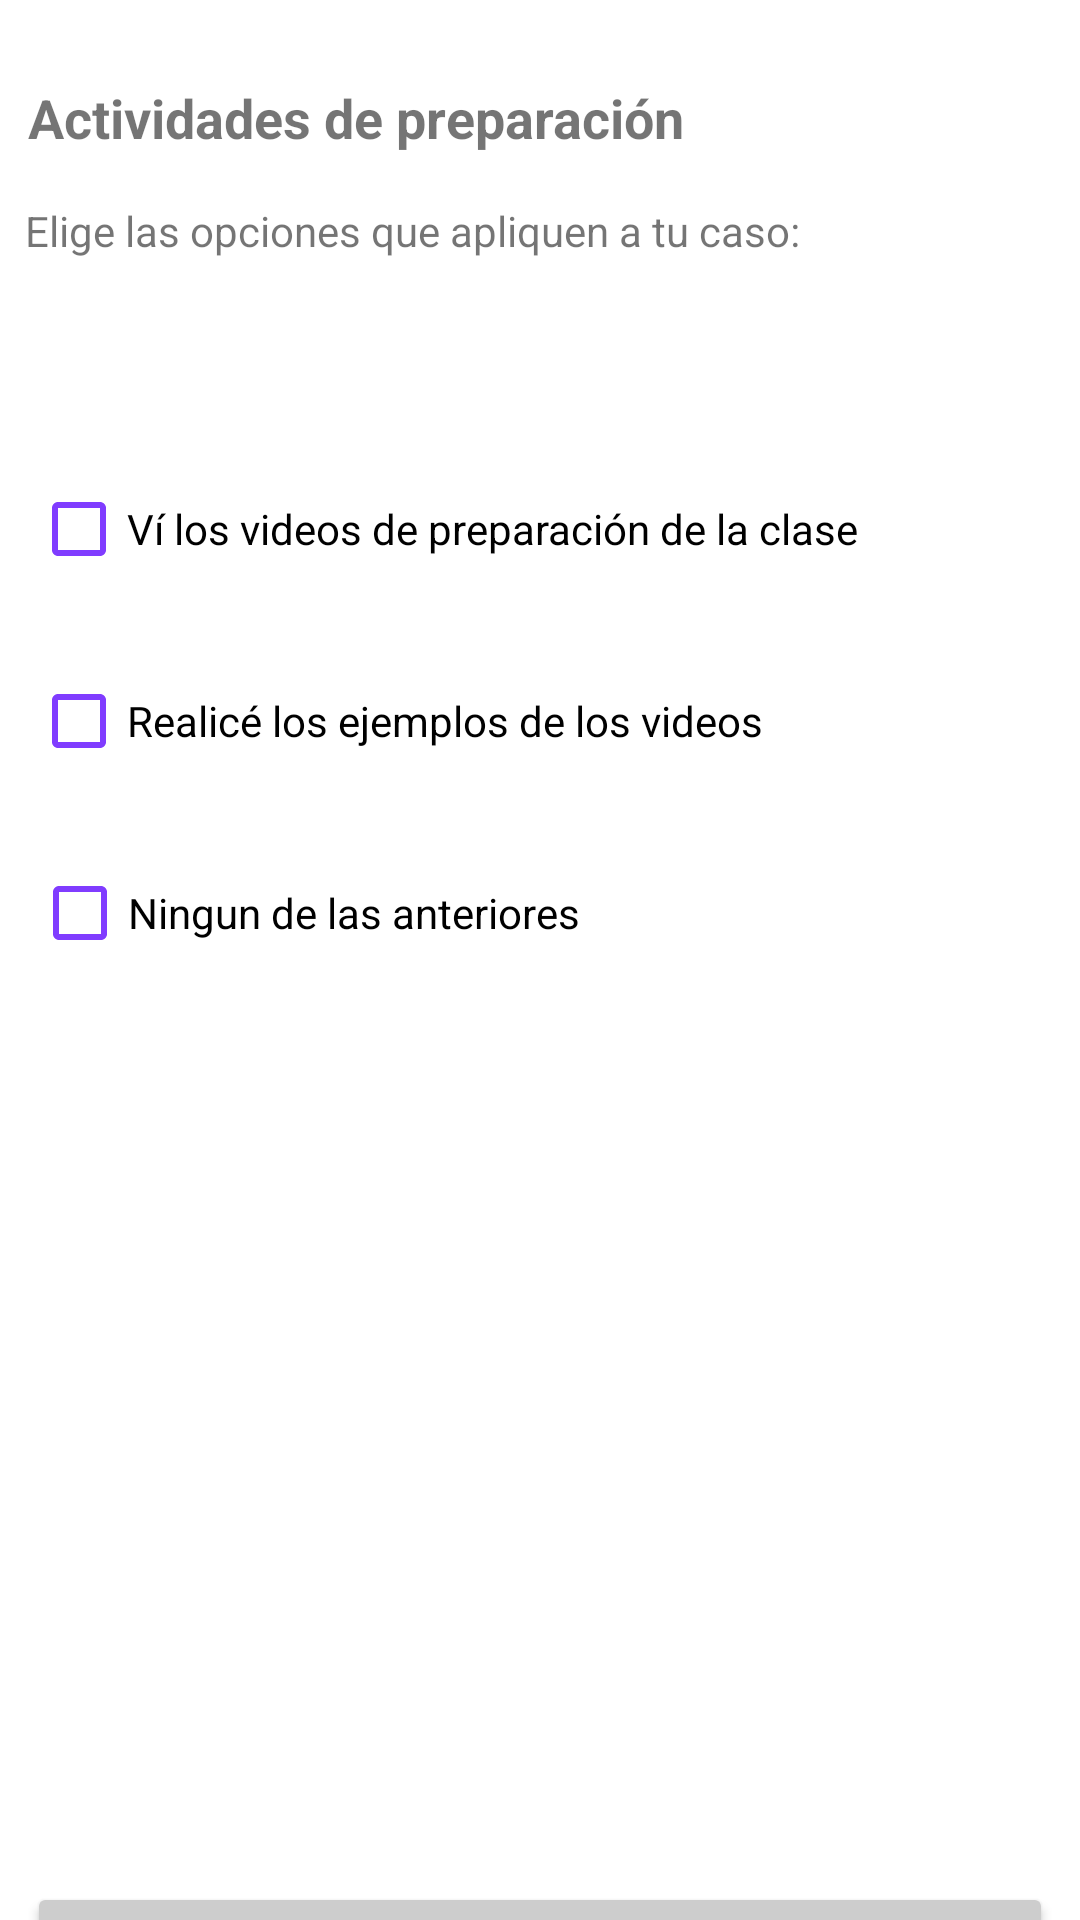

The Android layout XML behind this screen, and the referenced resources:
<!-- AndroidManifest.xml: application theme Theme.Survey_class_app -->
<!-- res/layout/activity_preparation_activities1.xml -->
<?xml version="1.0" encoding="utf-8"?>
<androidx.constraintlayout.widget.ConstraintLayout xmlns:android="http://schemas.android.com/apk/res/android"
    xmlns:app="http://schemas.android.com/apk/res-auto"
    xmlns:tools="http://schemas.android.com/tools"
    android:layout_width="match_parent"
    android:layout_height="match_parent"
    tools:context=".PreparationActivities1">

    <androidx.constraintlayout.widget.ConstraintLayout
        android:layout_width="342dp"
        android:layout_height="684dp"
        android:layout_marginTop="22dp"
        app:layout_constraintEnd_toEndOf="parent"
        app:layout_constraintStart_toStartOf="parent"
        app:layout_constraintTop_toTopOf="parent">

        <TextView
            android:id="@+id/textView4"
            android:layout_width="wrap_content"
            android:layout_height="wrap_content"
            android:layout_marginTop="5dp"
            android:layout_marginEnd="123dp"
            android:text="Actividades de preparación"
            android:textSize="18sp"
            android:textStyle="bold"
            app:layout_constraintEnd_toEndOf="parent"
            app:layout_constraintStart_toStartOf="parent"
            app:layout_constraintTop_toTopOf="parent" />

        <TextView
            android:id="@+id/textView5"
            android:layout_width="wrap_content"
            android:layout_height="wrap_content"
            android:layout_marginTop="16dp"
            android:layout_marginEnd="86dp"
            android:text="Elige las opciones que apliquen a tu caso:"
            app:layout_constraintEnd_toEndOf="parent"
            app:layout_constraintStart_toStartOf="parent"
            app:layout_constraintTop_toBottomOf="@+id/textView4" />

        <CheckBox
            android:id="@+id/actPrepCB2"
            android:layout_width="wrap_content"
            android:layout_height="wrap_content"
            android:layout_marginTop="16dp"
            android:layout_marginEnd="92dp"
            android:buttonTint="#803CFF"
            android:text="Realicé los ejemplos de los videos "
            app:layout_constraintEnd_toEndOf="parent"
            app:layout_constraintStart_toStartOf="parent"
            app:layout_constraintTop_toBottomOf="@+id/actPrepCB1" />

        <CheckBox
            android:id="@+id/actPrepCB3"
            android:layout_width="wrap_content"
            android:layout_height="wrap_content"
            android:layout_marginTop="16dp"
            android:layout_marginEnd="156dp"
            android:buttonTint="#803CFF"
            android:text="Ningun de las anteriores"
            app:layout_constraintEnd_toEndOf="parent"
            app:layout_constraintStart_toStartOf="parent"
            app:layout_constraintTop_toBottomOf="@+id/actPrepCB2" />

        <CheckBox
            android:id="@+id/actPrepCB1"
            android:layout_width="wrap_content"
            android:layout_height="wrap_content"
            android:layout_marginTop="66dp"
            android:layout_marginEnd="64dp"
            android:buttonTint="#803CFF"
            android:checked="false"
            android:text="Ví los videos de preparación de la clase"
            app:layout_constraintEnd_toEndOf="parent"
            app:layout_constraintStart_toStartOf="parent"
            app:layout_constraintTop_toBottomOf="@+id/textView5" />

        <Button
            android:id="@+id/continuePABTN"
            android:layout_width="0dp"
            android:layout_height="wrap_content"
            android:layout_marginTop="299dp"
            android:backgroundTint="#CDCDCD"
            android:text="Continuar"
            app:layout_constraintEnd_toEndOf="parent"
            app:layout_constraintStart_toStartOf="parent"
            app:layout_constraintTop_toBottomOf="@+id/actPrepCB3" />

    </androidx.constraintlayout.widget.ConstraintLayout>
</androidx.constraintlayout.widget.ConstraintLayout>
<!-- resources referenced by this layout -->
<resources>
  <style name="Theme.Survey_class_app" parent="Theme.MaterialComponents.DayNight.DarkActionBar">
          
          <item name="colorPrimary">@color/purple_500</item>
          <item name="colorPrimaryVariant">@color/purple_700</item>
          <item name="colorOnPrimary">@color/white</item>
          
          <item name="colorSecondary">@color/teal_200</item>
          <item name="colorSecondaryVariant">@color/teal_700</item>
          <item name="colorOnSecondary">@color/black</item>
          
          <item name="android:statusBarColor" tools:targetApi="l">?attr/colorPrimaryVariant</item>
          
      </style>
  <!-- not gathered from this repository: default colours our renderer supplied (Android Studio template values) -->
  <color name="purple_500">#FF6200EE</color>
  <color name="purple_700">#FF3700B3</color>
  <color name="teal_200">#FF03DAC5</color>
  <color name="teal_700">#FF018786</color>
  <color name="black">#FF000000</color>
  <color name="white">#FFFFFFFF</color>
</resources>
